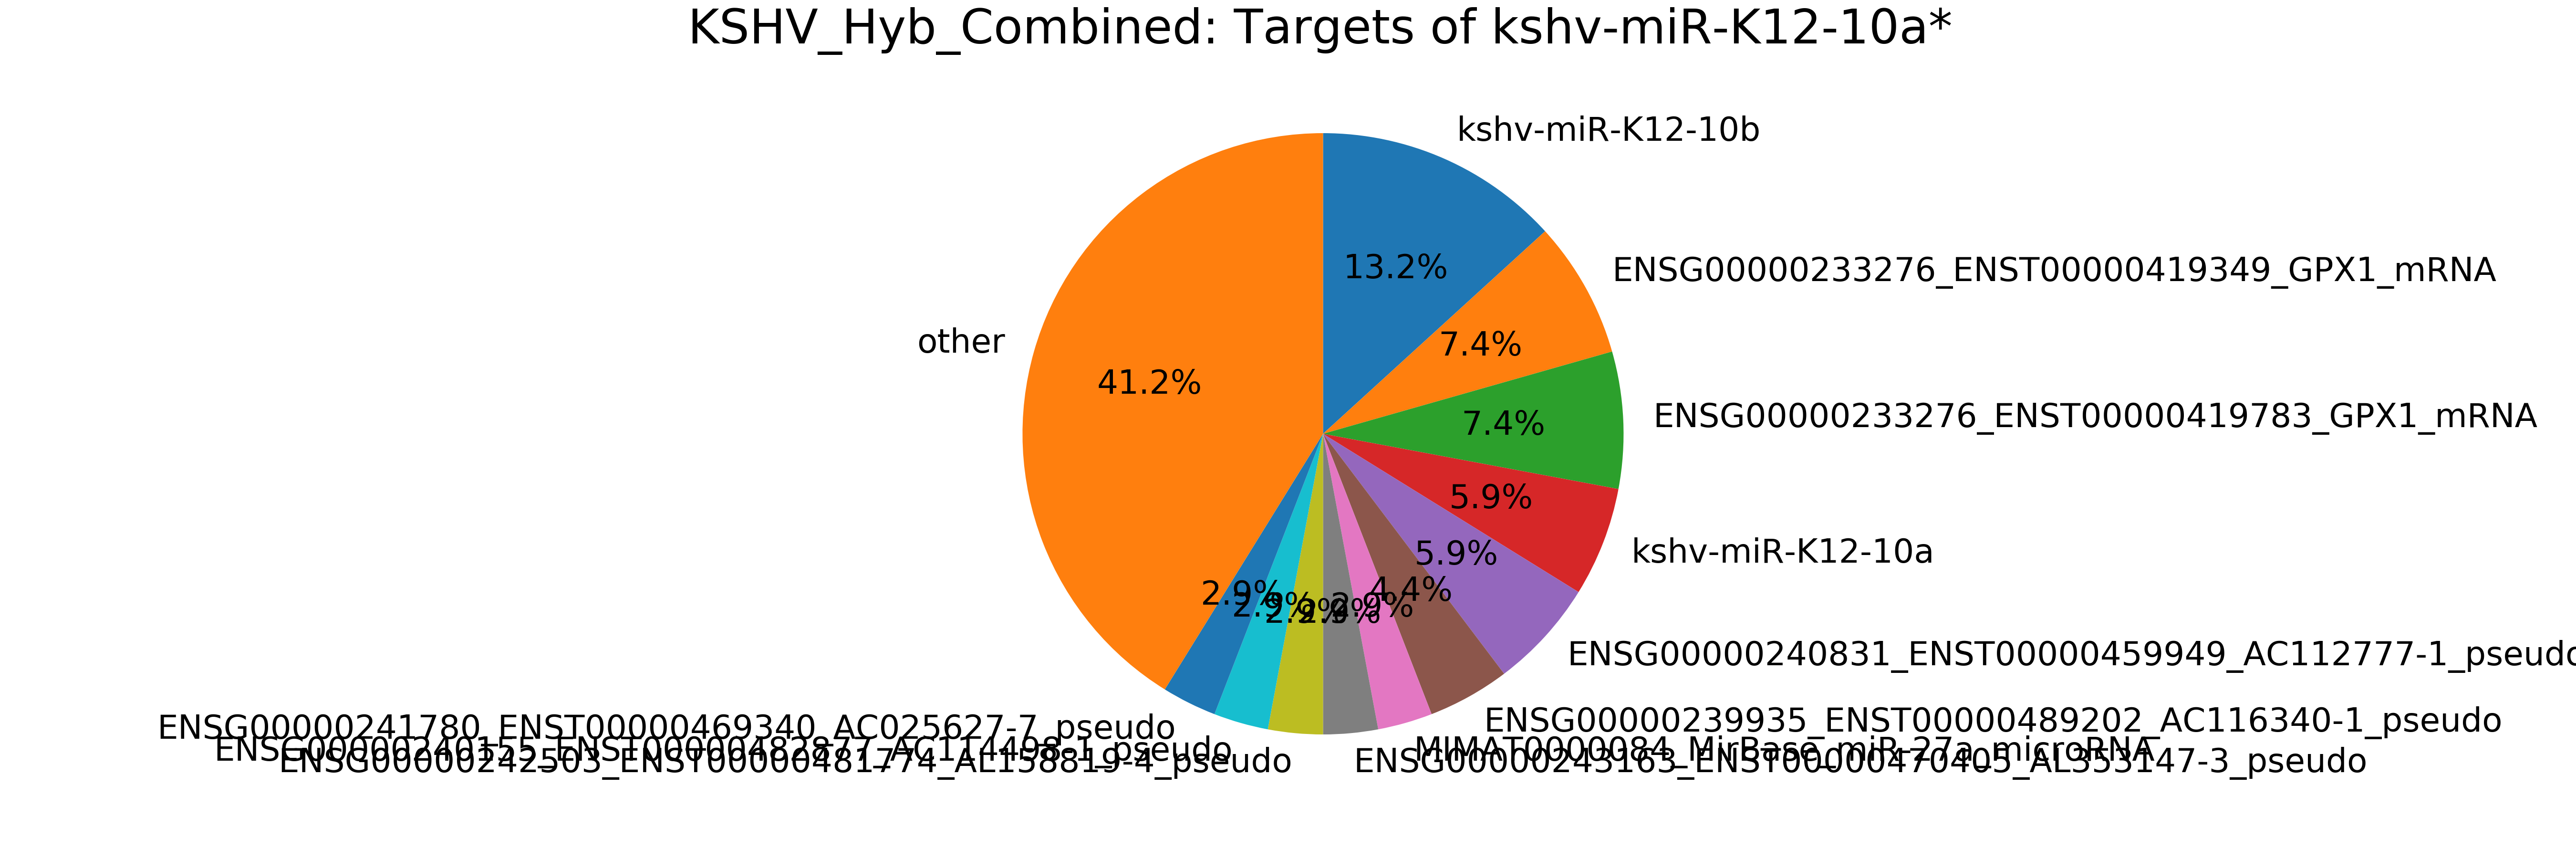

Values plotted in this chart, from the file beside it:
mirna, mirna_type, target, target_type, count
mirna, -, total, -, 68
kshv-miR-K12-10a*, kshv_microRNA, kshv-miR-K12-10b, kshv_microRNA, 9
kshv-miR-K12-10a*, kshv_microRNA, ENSG00000233276_ENST00000419349_GPX1_mRN…, mRNA, 5
kshv-miR-K12-10a*, kshv_microRNA, ENSG00000233276_ENST00000419783_GPX1_mRN…, mRNA, 5
kshv-miR-K12-10a*, kshv_microRNA, kshv-miR-K12-10a, kshv_microRNA, 4
kshv-miR-K12-10a*, kshv_microRNA, ENSG00000240831_ENST00000459949_AC112777…, pseudogene, 4
kshv-miR-K12-10a*, kshv_microRNA, ENSG00000239935_ENST00000489202_AC116340…, pseudogene, 3
kshv-miR-K12-10a*, kshv_microRNA, MIMAT0000084_MirBase_miR-27a_microRNA, miRNA, 2
kshv-miR-K12-10a*, kshv_microRNA, ENSG00000243163_ENST00000470405_AL353147…, pseudogene, 2
kshv-miR-K12-10a*, kshv_microRNA, ENSG00000242503_ENST00000481774_AL158819…, pseudogene, 2
kshv-miR-K12-10a*, kshv_microRNA, ENSG00000240155_ENST00000482877_AC114498…, pseudogene, 2
kshv-miR-K12-10a*, kshv_microRNA, ENSG00000241780_ENST00000469340_AC025627…, pseudogene, 2
kshv-miR-K12-10a*, kshv_microRNA, ENSG00000173065_ENST00000452648_C17orf63…, mRNA, 1
kshv-miR-K12-10a*, kshv_microRNA, ENSG00000173065_ENST00000341217_C17orf63…, mRNA, 1
kshv-miR-K12-10a*, kshv_microRNA, ENSG00000187109_ENST00000261182_NAP1L1_m…, mRNA, 1
kshv-miR-K12-10a*, kshv_microRNA, ENSG00000187109_ENST00000393263_NAP1L1_m…, mRNA, 1
kshv-miR-K12-10a*, kshv_microRNA, ENSG00000243884_ENST00000471006_AL163011…, pseudogene, 1
kshv-miR-K12-10a*, kshv_microRNA, ENSG00000106049_ENST00000265395_HIBADH_m…, mRNA, 1
kshv-miR-K12-10a*, kshv_microRNA, ENSG00000243449_ENST00000382878_C4orf48_…, mRNA, 1
kshv-miR-K12-10a*, kshv_microRNA, ENSG00000243449_ENST00000409860_C4orf48_…, mRNA, 1
kshv-miR-K12-10a*, kshv_microRNA, MIMAT0000092_MirBase_miR-92a_microRNA, miRNA, 1
kshv-miR-K12-10a*, kshv_microRNA, MIMAT0000062_MirBase_let-7a_microRNA, miRNA, 1
kshv-miR-K12-10a*, kshv_microRNA, ENSG00000112992_ENST00000264663_NNT_mRNA, mRNA, 1
kshv-miR-K12-10a*, kshv_microRNA, ENSG00000112992_ENST00000344920_NNT_mRNA, mRNA, 1
kshv-miR-K12-10a*, kshv_microRNA, ENSG00000117500_ENST00000479918_TMED5_mR…, mRNA, 1
kshv-miR-K12-10a*, kshv_microRNA, ENSG00000117500_ENST00000370282_TMED5_mR…, mRNA, 1
kshv-miR-K12-10a*, kshv_microRNA, ENSG00000006125_ENST00000262325_AP2B1_mR…, mRNA, 1
kshv-miR-K12-10a*, kshv_microRNA, ENSG00000006125_ENST00000312678_AP2B1_mR…, mRNA, 1
kshv-miR-K12-10a*, kshv_microRNA, MIMAT0002891_MirBase_miR-18a*_microRNA, miRNA, 1
kshv-miR-K12-10a*, kshv_microRNA, ENSG00000197713_ENST00000359429_RPE_mRNA, mRNA, 1
kshv-miR-K12-10a*, kshv_microRNA, ENSG00000197713_ENST00000354506_RPE_mRNA, mRNA, 1
kshv-miR-K12-10a*, kshv_microRNA, ENSG00000197713_ENST00000429921_RPE_mRNA, mRNA, 1
kshv-miR-K12-10a*, kshv_microRNA, ENSG00000108294_ENST00000225426_PSMB3_mR…, mRNA, 1
kshv-miR-K12-10a*, kshv_microRNA, ENSG00000241115_ENST00000479623_AP001347…, pseudogene, 1
kshv-miR-K12-10a*, kshv_microRNA, ENSG00000239777_ENST00000498323_AC091189…, pseudogene, 1
kshv-miR-K12-10a*, kshv_microRNA, ENSG00000243132_ENST00000472675_AL590396…, pseudogene, 1
kshv-miR-K12-10a*, kshv_microRNA, ENSG00000243065_ENST00000496947_AC068137…, pseudogene, 1
kshv-miR-K12-10a*, kshv_microRNA, ENSG00000241591_ENST00000470885_AC025731…, pseudogene, 1
kshv-miR-K12-10a*, kshv_microRNA, ENSG00000240259_ENST00000467964_AC131055…, pseudogene, 1
kshv-miR-K12-10a*, kshv_microRNA, ENSG00000242257_ENST00000476780_AC044839…, pseudogene, 1
